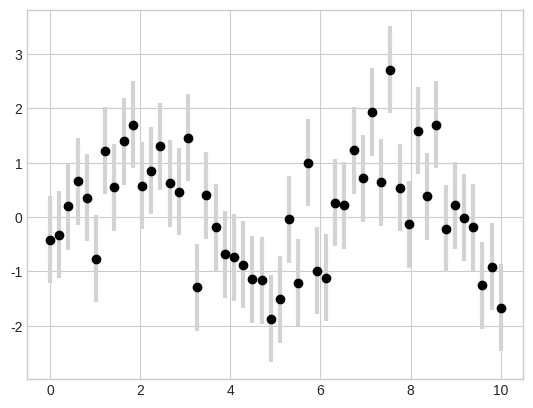

Write the Python code that produced this figure.
# -*- coding: utf-8 -*-

import matplotlib.pyplot as plt
import numpy as np

plt.style.use('seaborn-v0_8-whitegrid')
x = np.linspace(0, 10, 50)
dy = 0.8
y = np.sin(x) + dy * np.random.randn(50)

plt.errorbar(x, y, yerr=dy, fmt='o', color='black', ecolor='lightgray', elinewidth=3, capsize=0)
plt.show()
